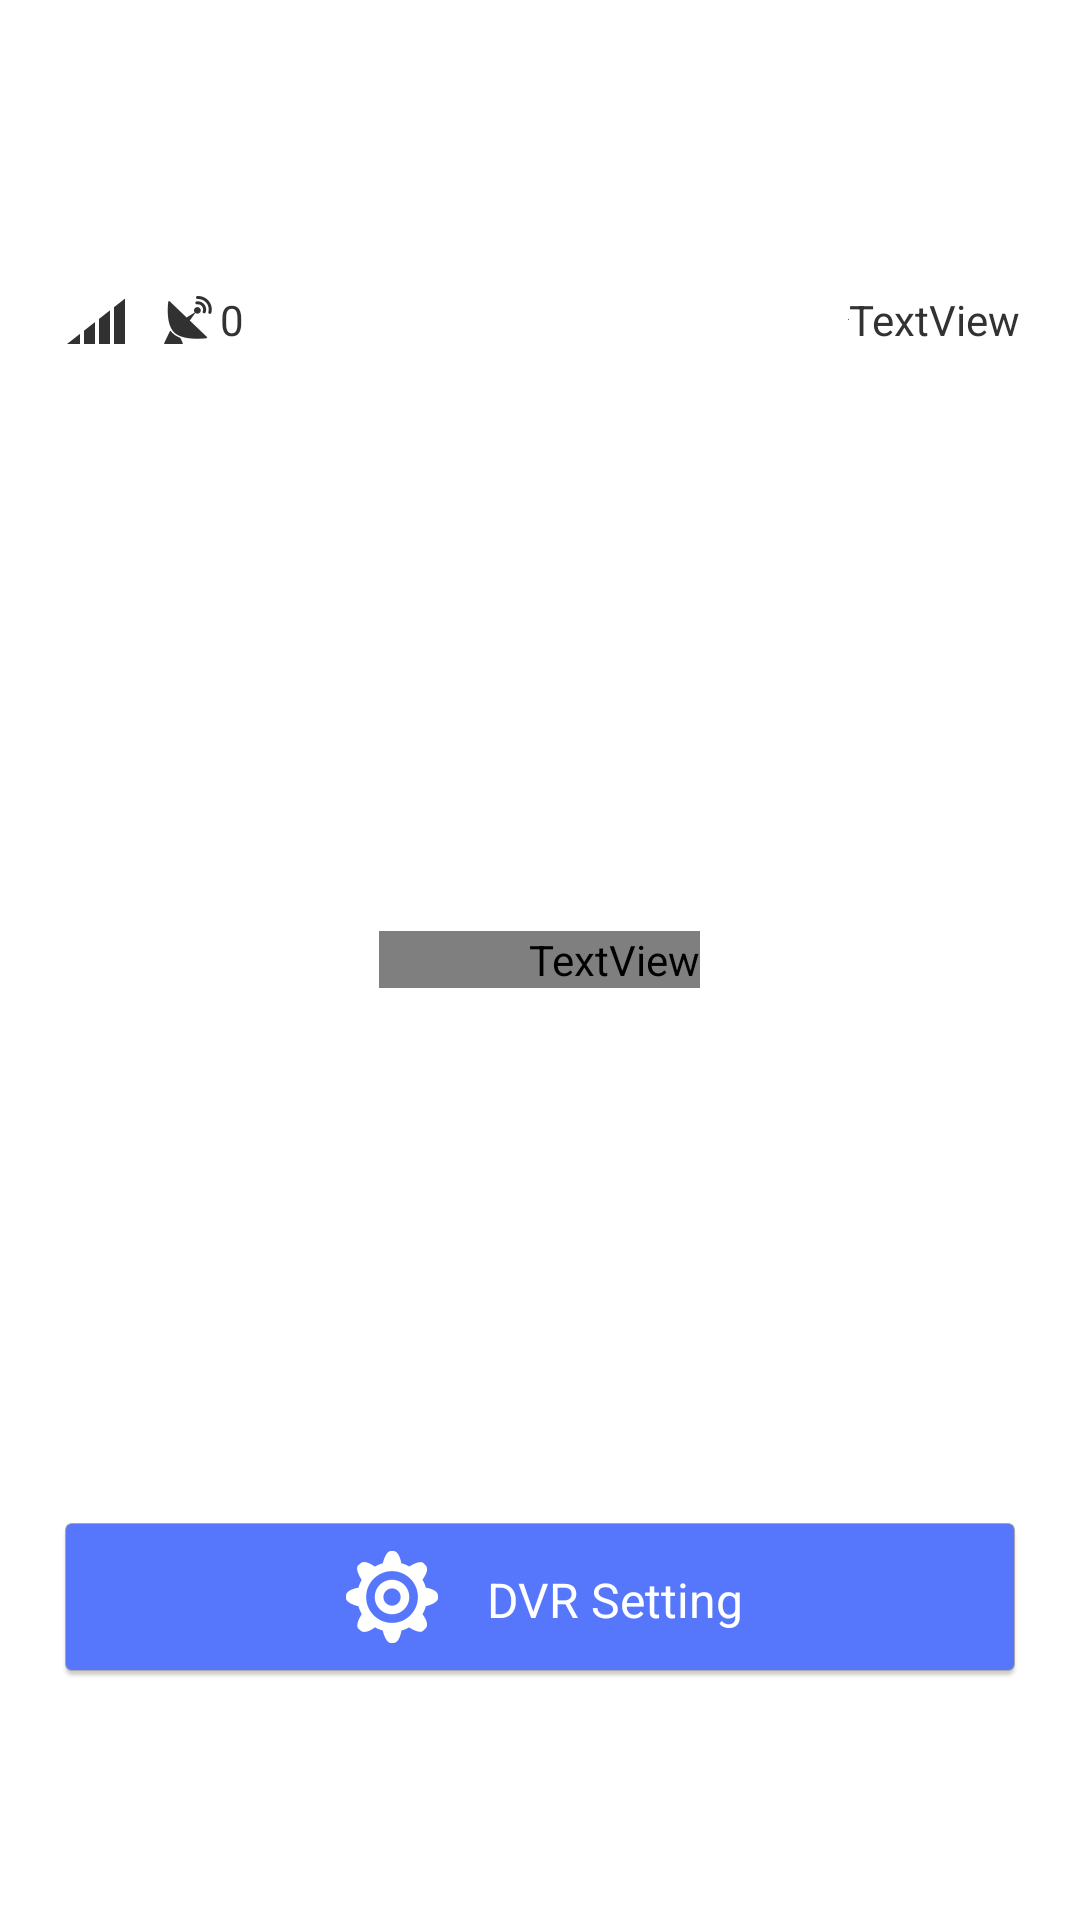

This screen was rendered from an Android layout file. Write that file and the resources it references.
<!-- AndroidManifest.xml: application theme AppTheme -->
<!-- res/layout/about_fragment.xml -->
<?xml version="1.0" encoding="utf-8"?>
<LinearLayout xmlns:android="http://schemas.android.com/apk/res/android"
    android:layout_width="match_parent"
    android:layout_height="match_parent"
    android:orientation="vertical" >

    <RelativeLayout
        android:layout_width="match_parent"
        android:layout_height="0dp"
        android:layout_weight="1" >
        
        <LinearLayout
                android:layout_width="match_parent"
    			android:layout_height="match_parent"
    			android:orientation="horizontal"
    			android:layout_centerVertical="true"
            >
            
        <ImageView
            android:id="@+id/mobile_signal_view"
            android:layout_width="wrap_content"
            android:layout_height="wrap_content"
            android:layout_gravity="center"
            android:layout_marginLeft="20dp"
            android:src="@drawable/mobile_signal" />
        
        <ImageView
            android:id="@+id/mobile_4g_view"
            android:layout_gravity="center"
            android:layout_width="wrap_content"
            android:layout_height="wrap_content"
            android:visibility="gone"
            android:src="@drawable/mobile_4g" />  
            
        <ImageView
            android:id="@+id/satellite_view"
            android:layout_gravity="center"
            android:layout_width="wrap_content"
            android:layout_height="wrap_content"
            android:layout_marginLeft="10dp"
            android:src="@drawable/satellite" />      
            
        <TextView
            android:id="@+id/satellite_num"
            android:layout_gravity="center"
            android:layout_width="wrap_content"
            android:layout_height="wrap_content"
            android:layout_centerVertical="true"
            android:layout_marginLeft="2dp"
            android:text="0" />            
            
            </LinearLayout>

        <TextView
            android:id="@+id/recording_status"
            android:layout_width="wrap_content"
            android:layout_height="wrap_content"
            android:layout_marginRight="20dp"          
            android:layout_alignParentRight="true"
            android:layout_centerVertical="true"
            android:gravity="left"
            android:text="TextView" />
        
        <ImageView
            android:id="@+id/recording_view"
            android:layout_width="wrap_content"
            android:layout_height="wrap_content"
            android:layout_centerVertical="true"
            android:layout_toLeftOf="@id/recording_status"
            android:src="@drawable/notify_unread_messages" />          


    </RelativeLayout>
    
    <RelativeLayout
        android:layout_width="match_parent"
        android:layout_height="0dp"
        android:layout_weight="1" >
        
        <TextView
            android:id="@+id/record_file"
            android:layout_width="wrap_content"
            android:layout_height="wrap_content"
            android:layout_marginLeft="20dp"
            android:layout_marginRight="20dp"
			android:layout_centerVertical="true"
			android:layout_centerHorizontal="true"
            android:background="@drawable/btn_rfile"
            android:gravity="center"
            android:paddingLeft="50dp"
            android:textColor="@drawable/color2_selector"
            android:textSize="16sp"
            android:clickable="true"
            android:text="@string/rfile"/>        
        
        </RelativeLayout>
        
    <RelativeLayout
        android:layout_width="match_parent"
        android:layout_height="0dp"
        android:layout_weight="1" >
        
        <TextView
            android:id="@+id/dvr_setting"
            android:layout_width="wrap_content"
            android:layout_height="wrap_content"
            android:layout_marginLeft="20dp"
            android:layout_marginRight="20dp"            
			android:layout_centerVertical="true"
			android:layout_centerHorizontal="true"
            android:background="@drawable/btn_dvrset"
            android:paddingLeft="50dp"
            android:gravity="center"
            android:textColor="@drawable/color_selector"
            android:textSize="16sp"
            android:clickable="true"
            android:text="@string/dvrset"/>         
        
        </RelativeLayout>    
	    
</LinearLayout>
<!-- resources referenced by this layout -->
<resources>
  <!-- drawable btn_dvrset (drawable) -->
  <?xml version="1.0" encoding="utf-8"?>
  <selector xmlns:android="http://schemas.android.com/apk/res/android">
      <item android:state_pressed="true" android:drawable="@drawable/dvrset_ing" />
      <item android:drawable="@drawable/dvrset" />
  </selector>
  <!-- drawable btn_rfile (drawable) -->
  <?xml version="1.0" encoding="utf-8"?>
  <selector xmlns:android="http://schemas.android.com/apk/res/android">
      <item android:state_pressed="true" android:drawable="@drawable/rfile_ing" />
      <item android:drawable="@drawable/rfile" />
  </selector>
  <!-- drawable color_selector (drawable) -->
  <?xml version="1.0" encoding="utf-8"?>
  <selector xmlns:android="http://schemas.android.com/apk/res/android">
      <item android:state_pressed="true" android:color="#FF000000" />
      <item android:color="#FFFFFFFF" />
  </selector>
  <!-- drawable mobile_4g: png bitmap (drawable-xxhdpi, 1729 bytes) -->
  <!-- drawable mobile_signal: png bitmap (drawable-xxhdpi, 1374 bytes) -->
  <!-- drawable notify_unread_messages (drawable) -->
  <shape xmlns:android="http://schemas.android.com/apk/res/android"
      android:shape="oval"
      android:useLevel="false">
  
      <solid android:color="#ff0000"/>
  
  </shape>
  <!-- drawable satellite: png bitmap (drawable-xxhdpi, 2089 bytes) -->
  <string name="dvrset">DVR Setting</string>
  <string name="rfile">DVR File</string>
  <style name="AppTheme" parent="AppBaseTheme">
          <item name="android:actionBarStyle">@style/MyActionBar</item> 
          <item name="android:actionMenuTextAppearance">@style/MenuTextStyle</item>
      </style>
  <!-- drawable dvrset_ing: png bitmap (drawable-xxhdpi, 6976 bytes) -->
  <!-- drawable dvrset: png bitmap (drawable-xxhdpi, 7042 bytes) -->
  <!-- drawable rfile_ing: png bitmap (drawable-xxhdpi, 3362 bytes) -->
  <!-- drawable rfile: png bitmap (drawable-xxhdpi, 3496 bytes) -->
  <style name="AppBaseTheme" parent="android:Theme.Holo.Light.DarkActionBar">
                
      </style>
  <style name="MyActionBar" parent="@android:style/Widget.Holo.Light.ActionBar.Solid.Inverse">  
          <item name="android:background">@drawable/action_bar</item>
          
          
          <item name="android:displayOptions" />
      </style>
  <style name="MenuTextStyle">
  	    <item name="android:textColor">@android:color/white</item>
  	    <item name="android:textSize">16sp</item>
  	</style>
</resources>
